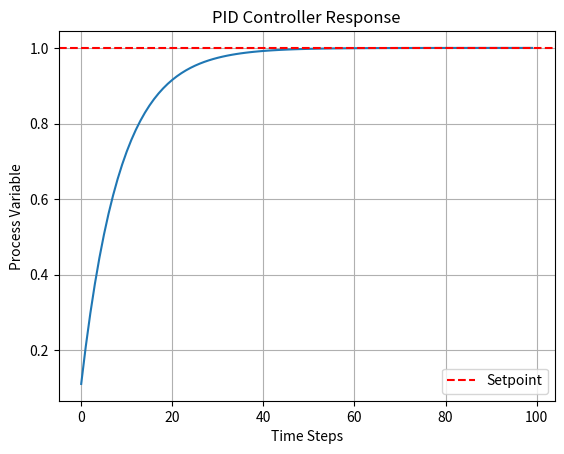

Here is the Python script that generated this plot:
import numpy as np
import matplotlib.pyplot as plt

def pid_controller(Kp, Ki, Kd, setpoint, process_variable):
    error = setpoint - process_variable
    integral = 0.0
    derivative = 0.0

    integral += error * dt  # Integrate error over time
    derivative = (error - previous_error) / dt  # Calculate derivative of error

    output = Kp * error + Ki * integral + Kd * derivative  # PID output
    return output

# Simulation parameters
dt = 0.1   # Time step
time_steps = 100
setpoint = 1.0  # Desired value

process_variable = 0.0  # Initial process variable
previous_error = 0.0

outputs = []

for _ in range(time_steps):
    output = pid_controller(1.0, 0.1, 0.01, setpoint, process_variable)
    process_variable += output * dt  # Update process variable based on output
    outputs.append(process_variable)

# Plotting results
plt.plot(outputs)
plt.axhline(setpoint, color='r', linestyle='--', label='Setpoint')
plt.title('PID Controller Response')
plt.xlabel('Time Steps')
plt.ylabel('Process Variable')
plt.legend()
plt.grid()
plt.show()